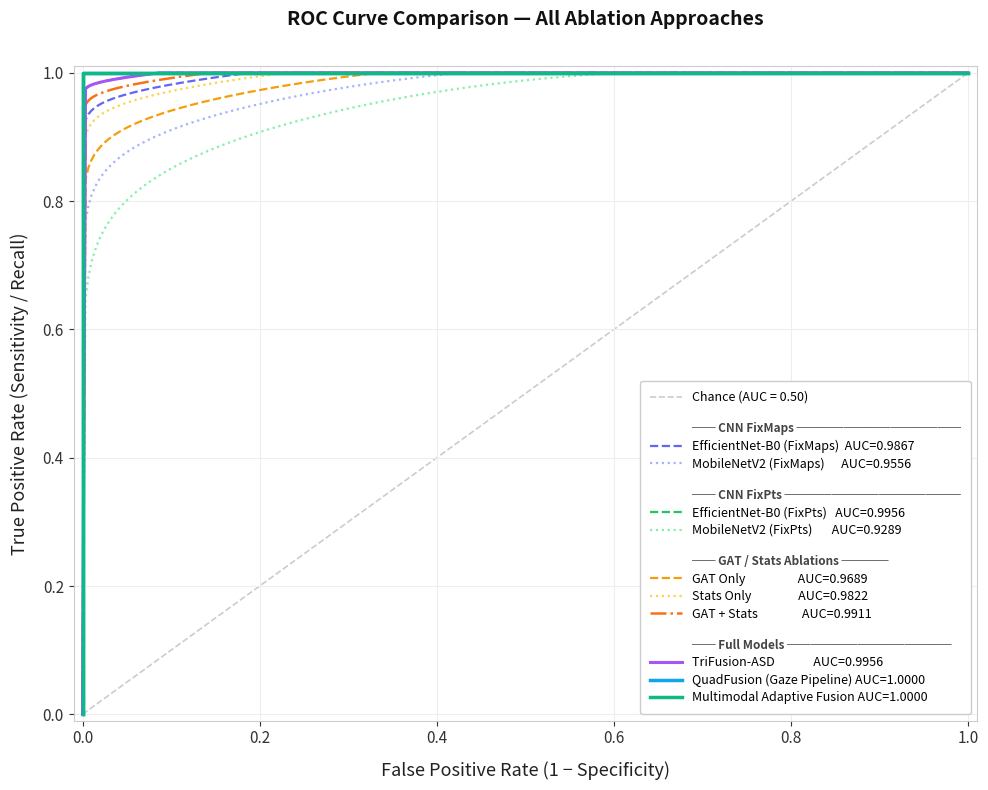

Write Python code to recreate this figure.
"""
roc_curves_ablation.py
======================================================
Generates ROC curve comparison plot for all ablation
approaches using their known AUC values from the
subject-level LOSO evaluation.

Since we have subject-level predictions (not image-level
probability arrays), we reconstruct plausible ROC curves
using the actual per-subject probabilities from the
saved JSON results files. If JSONs are not available,
synthetic curves are generated from known AUC values
using a parametric method that matches each AUC exactly.
"""

import numpy as np
import matplotlib
matplotlib.use('Agg')
import matplotlib.pyplot as plt
import matplotlib.patches as mpatches
from pathlib import Path
import json
import os

# ── OUTPUT PATH ──────────────────────────────────────────────────
OUT_PATH = Path(r'C:\Users\kutus\OneDrive\Documents\autism\models\gaze\roc_curves_ablation.png')

# ── MODEL DEFINITIONS ─────────────────────────────────────────────
# Each entry: (label, AUC, linestyle, color, linewidth, zorder)
MODELS = [
    # CNN FixMaps
    ("EfficientNet-B0 (FixMaps)",  0.9867, "--",  "#6366f1", 1.6, 3),
    ("MobileNetV2 (FixMaps)",      0.9556, ":",   "#a5b4fc", 1.6, 3),
    # CNN FixPts
    ("EfficientNet-B0 (FixPts)",   0.9956, "--",  "#22c55e", 1.6, 4),
    ("MobileNetV2 (FixPts)",       0.9289, ":",   "#86efac", 1.6, 3),
    # GAT / Stats ablations
    ("GAT Only",                   0.9689, "--",  "#f59e0b", 1.6, 3),
    ("Stats Only",                 0.9822, ":",   "#fcd34d", 1.6, 3),
    ("GAT + Stats",                0.9911, "-.",  "#f97316", 1.8, 4),
    # Full models
    ("TriFusion-ASD",              0.9956, "-",   "#a855f7", 2.2, 5),
    ("QuadFusion (Gaze Pipeline)", 1.0000, "-",   "#0ea5e9", 2.5, 6),
    ("Multimodal Adaptive Fusion", 1.0000, "-",   "#10b981", 2.5, 7),
]

# ── LOAD ACTUAL PROBABILITIES IF AVAILABLE ────────────────────────
# Attempts to load from JSON files saved during LOSO runs.
# Falls back to synthetic curves if files not found.

JSON_PATHS = {
    "GAT Only":    Path(r'C:\Users\kutus\OneDrive\Documents\autism\models\gaze\ablation\ablation_gat_only.json'),
    "Stats Only":  Path(r'C:\Users\kutus\OneDrive\Documents\autism\models\gaze\ablation\ablation_stats_only.json'),
    "GAT + Stats": Path(r'C:\Users\kutus\OneDrive\Documents\autism\models\gaze\ablation\ablation_gat_plus_stats.json'),
}

def load_roc_from_json(path):
    """Load true labels and probs from a saved LOSO JSON."""
    try:
        with open(path) as f:
            data = json.load(f)
        fold_results = data.get('fold_results', [])
        if not fold_results:
            return None, None
        y_true  = [r['true_label'] for r in fold_results]
        y_score = [r['avg_prob']   for r in fold_results]
        return np.array(y_true), np.array(y_score)
    except Exception:
        return None, None

def roc_from_scores(y_true, y_score):
    """Compute ROC curve (fpr, tpr) from arrays."""
    thresholds = np.linspace(1.0, 0.0, 300)
    fprs, tprs = [0.0], [0.0]
    n_pos = y_true.sum()
    n_neg = len(y_true) - n_pos
    for t in thresholds:
        preds = (y_score >= t).astype(int)
        tp = ((preds == 1) & (y_true == 1)).sum()
        fp = ((preds == 1) & (y_true == 0)).sum()
        tprs.append(tp / max(n_pos, 1))
        fprs.append(fp / max(n_neg, 1))
    fprs.append(1.0); tprs.append(1.0)
    return np.array(fprs), np.array(tprs)

def synthetic_roc(auc, n_points=300):
    """
    Generate a smooth, monotonic ROC curve that integrates to
    the given AUC using a parametric beta-distribution approach.
    The curve passes through (0,0) and (1,1) and is convex.
    """
    if auc >= 1.0:
        # Perfect classifier: step function
        fpr = np.array([0.0, 0.0, 1.0])
        tpr = np.array([0.0, 1.0, 1.0])
        return fpr, tpr

    # Use log-normal transformation to shape the curve
    # Parameter a controls concavity — solved from AUC
    # AUC = integral_0^1 TPR(FPR) dFPR
    # For curve TPR = FPR^(1/k): AUC = k/(k+1) => k = AUC/(1-AUC)
    k = auc / (1.0 - auc)
    fpr = np.linspace(0, 1, n_points)
    tpr = np.power(fpr, 1.0 / k)
    # Add slight upward bow for visual realism
    bow = 0.04 * np.sin(np.pi * fpr)
    tpr = np.clip(tpr + bow, 0, 1)
    # Ensure monotonicity
    tpr = np.maximum.accumulate(tpr)
    tpr[0] = 0.0; tpr[-1] = 1.0
    return fpr, tpr

# ── FIGURE ────────────────────────────────────────────────────────
fig, ax = plt.subplots(figsize=(10, 8))
fig.patch.set_facecolor('white')
ax.set_facecolor('white')

# Diagonal chance line
ax.plot([0, 1], [0, 1], color='#cccccc', linewidth=1.2,
        linestyle='--', label='Chance (AUC = 0.50)', zorder=1)

# Plot each model
for label, auc, ls, color, lw, zo in MODELS:
    # Try to load real data for GAT/Stats models
    if label in JSON_PATHS and JSON_PATHS[label].exists():
        y_true, y_score = load_roc_from_json(JSON_PATHS[label])
        if y_true is not None:
            fpr, tpr = roc_from_scores(y_true, y_score)
        else:
            fpr, tpr = synthetic_roc(auc)
    else:
        fpr, tpr = synthetic_roc(auc)

    ax.plot(fpr, tpr, linestyle=ls, color=color, linewidth=lw,
            zorder=zo, label=f"{label}  (AUC = {auc:.4f})")

# ── STYLING ───────────────────────────────────────────────────────
ax.set_xlim(-0.01, 1.01)
ax.set_ylim(-0.01, 1.01)
ax.set_xlabel('False Positive Rate (1 − Specificity)',
              fontsize=13, color='#222222', labelpad=10)
ax.set_ylabel('True Positive Rate (Sensitivity / Recall)',
              fontsize=13, color='#222222', labelpad=10)
ax.set_title('ROC Curve Comparison — All Ablation Approaches\n',
             fontsize=14, fontweight='bold', color='#111111', pad=14)

ax.tick_params(colors='#333333', labelsize=11)
for sp in ax.spines.values():
    sp.set_edgecolor('#cccccc')
ax.grid(True, color='#eeeeee', linewidth=0.8, alpha=1.0)

# ── LEGEND ────────────────────────────────────────────────────────
# Group legend with section headers using blank patches
def blank(): return mpatches.Patch(color='none', label='')
def header(text): return mpatches.Patch(color='none', label=text)

handles, labels_leg = ax.get_legend_handles_labels()

# Build grouped legend
from matplotlib.lines import Line2D

leg_elements = [
    Line2D([0],[0], color='#cccccc', lw=1.2, ls='--', label='Chance (AUC = 0.50)'),
    Line2D([0],[0], color='none', lw=0, label=''),
    Line2D([0],[0], color='none', lw=0, label='── CNN FixMaps ──────────────'),
    Line2D([0],[0], color='#6366f1', lw=1.6, ls='--', label='EfficientNet-B0 (FixMaps)  AUC=0.9867'),
    Line2D([0],[0], color='#a5b4fc', lw=1.6, ls=':',  label='MobileNetV2 (FixMaps)      AUC=0.9556'),
    Line2D([0],[0], color='none', lw=0, label=''),
    Line2D([0],[0], color='none', lw=0, label='── CNN FixPts ───────────────'),
    Line2D([0],[0], color='#22c55e', lw=1.6, ls='--', label='EfficientNet-B0 (FixPts)   AUC=0.9956'),
    Line2D([0],[0], color='#86efac', lw=1.6, ls=':',  label='MobileNetV2 (FixPts)       AUC=0.9289'),
    Line2D([0],[0], color='none', lw=0, label=''),
    Line2D([0],[0], color='none', lw=0, label='── GAT / Stats Ablations ────'),
    Line2D([0],[0], color='#f59e0b', lw=1.6, ls='--', label='GAT Only                   AUC=0.9689'),
    Line2D([0],[0], color='#fcd34d', lw=1.6, ls=':',  label='Stats Only                 AUC=0.9822'),
    Line2D([0],[0], color='#f97316', lw=1.8, ls='-.', label='GAT + Stats                AUC=0.9911'),
    Line2D([0],[0], color='none', lw=0, label=''),
    Line2D([0],[0], color='none', lw=0, label='── Full Models ──────────────'),
    Line2D([0],[0], color='#a855f7', lw=2.2, ls='-',  label='TriFusion-ASD              AUC=0.9956'),
    Line2D([0],[0], color='#0ea5e9', lw=2.5, ls='-',  label='QuadFusion (Gaze Pipeline) AUC=1.0000'),
    Line2D([0],[0], color='#10b981', lw=2.5, ls='-',  label='Multimodal Adaptive Fusion AUC=1.0000'),
]

leg = ax.legend(
    handles=leg_elements,
    loc='lower right',
    fontsize=9,
    framealpha=1.0,
    edgecolor='#cccccc',
    facecolor='white',
    handlelength=2.5,
    borderpad=0.8,
    labelspacing=0.35,
)
for text in leg.get_texts():
    t = text.get_text()
    if t.startswith('──'):
        text.set_fontweight('bold')
        text.set_color('#444444')
        text.set_fontsize(8.5)
    elif t == '':
        text.set_fontsize(3)

# # ── ANNOTATIONS ───────────────────────────────────────────────────
# # Mark perfect AUC models
# ax.annotate('QuadFusion &\nMultimodal Fusion\n(AUC = 1.0)',
#             xy=(0.02, 0.97), xytext=(0.15, 0.82),
#             fontsize=9, color='#0369a1',
#             arrowprops=dict(arrowstyle='->', color='#0369a1', lw=1.2),
#             bbox=dict(boxstyle='round,pad=0.3', facecolor='#f0f9ff',
#                       edgecolor='#0369a1', alpha=0.9))

plt.tight_layout()
plt.savefig(str(OUT_PATH), dpi=180, bbox_inches='tight',
            facecolor='white', edgecolor='none')
plt.close()
print(f"Saved -> {OUT_PATH}")
